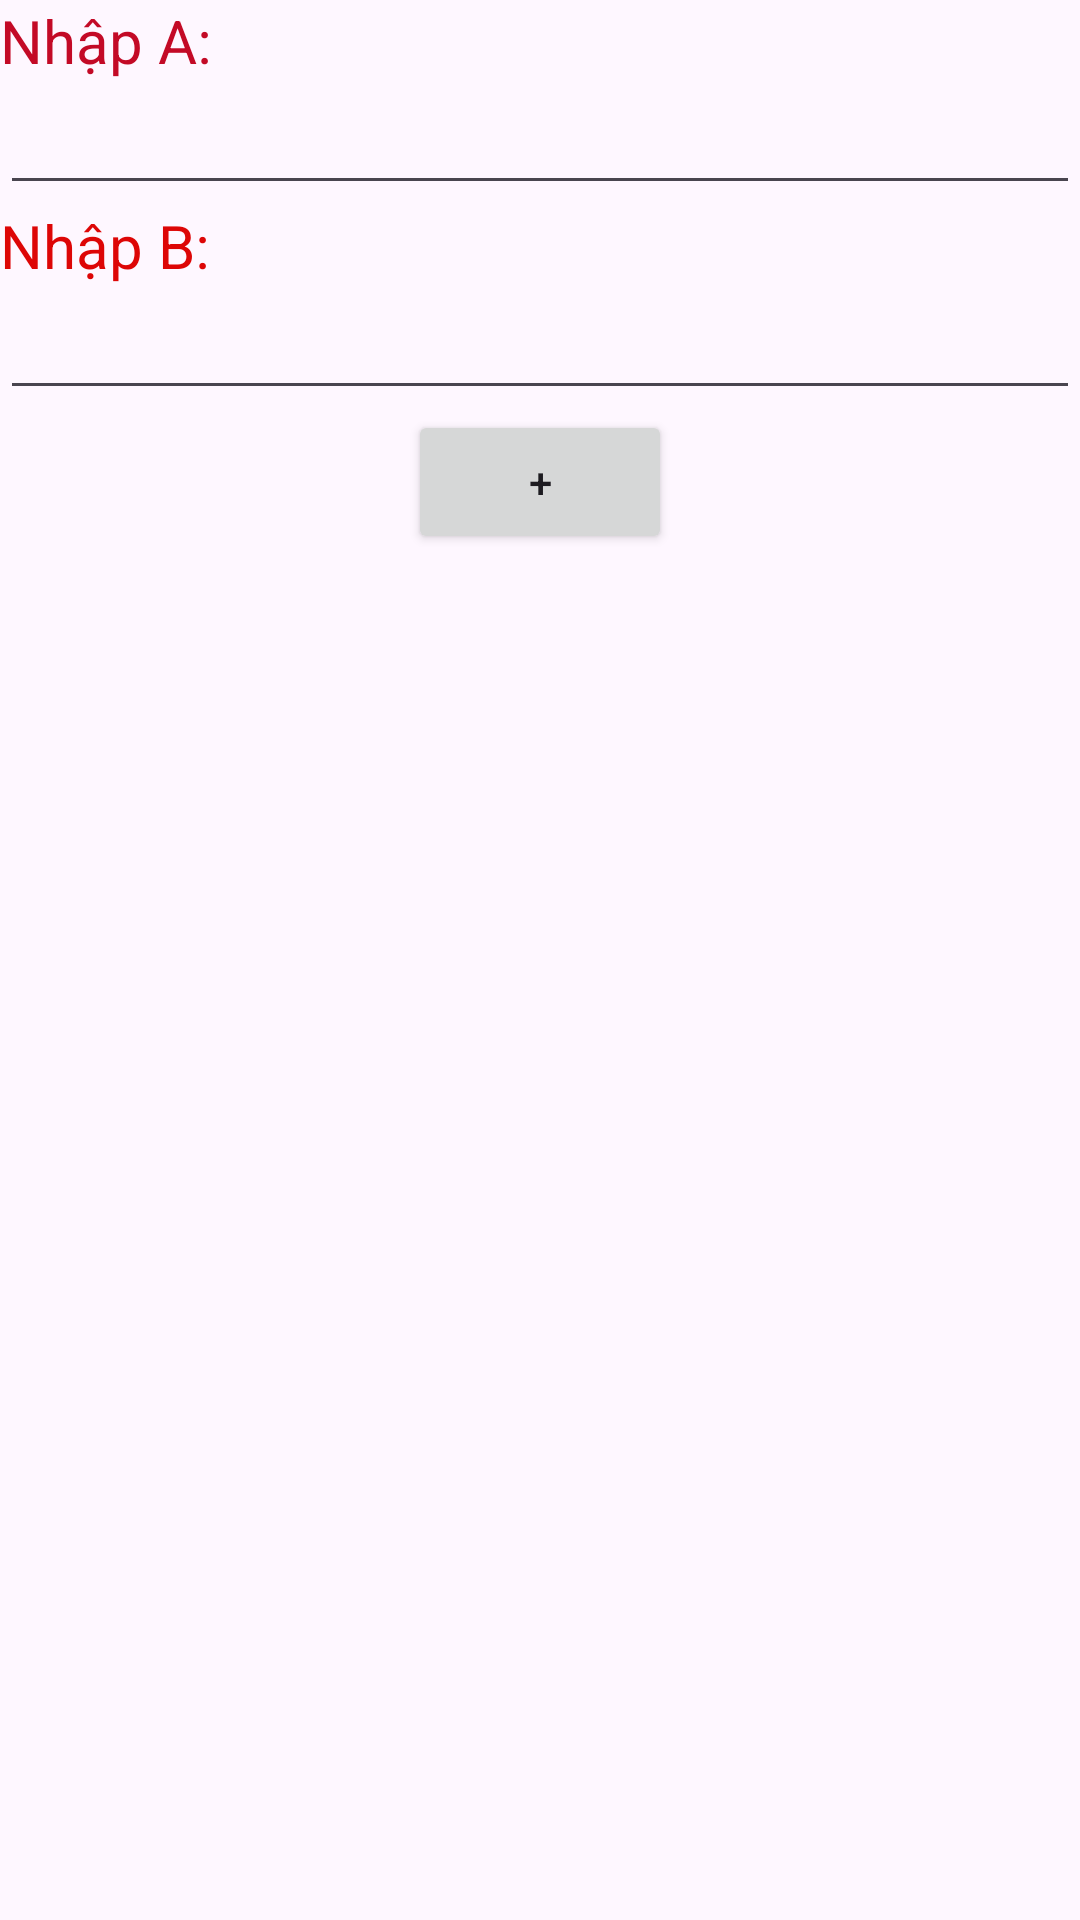

Write the Android layout XML for this screen, with the resource values it uses.
<!-- AndroidManifest.xml: application theme Theme.Chương4 -->
<!-- res/layout/layout_tabselector1.xml -->
<?xml version="1.0" encoding="utf-8"?>
<LinearLayout xmlns:android="http://schemas.android.com/apk/res/android"
    android:layout_width="match_parent"
    android:layout_height="match_parent"
    android:orientation="vertical">

    <TextView
        android:id="@+id/textView"
        android:layout_width="match_parent"
        android:layout_height="wrap_content"
        android:text="Nhập A:"
        android:textColor="#C30A26"
        android:textSize="20sp" />

    <EditText
        android:id="@+id/edit_a"
        android:layout_width="match_parent"
        android:layout_height="wrap_content"
        android:ems="10"
        android:inputType="number" />

    <TextView
        android:id="@+id/textview2"
        android:layout_width="match_parent"
        android:layout_height="wrap_content"
        android:text="Nhập B:"
        android:textColor="#DD0606"
        android:textSize="20sp" />

    <EditText
        android:id="@+id/edit_b"
        android:layout_width="match_parent"
        android:layout_height="wrap_content"
        android:ems="10"
        android:inputType="number" />

    <Button
        android:id="@+id/btncong"
        android:layout_width="wrap_content"
        android:layout_height="wrap_content"
        android:layout_gravity="center"
        android:text="+" />
</LinearLayout>
<!-- resources referenced by this layout -->
<resources>
  <style name="Theme.Chương4" parent="Base.Theme.Chương4" />
  <style name="Base.Theme.Chương4" parent="Theme.Material3.DayNight.NoActionBar">
          
          
      </style>
</resources>
